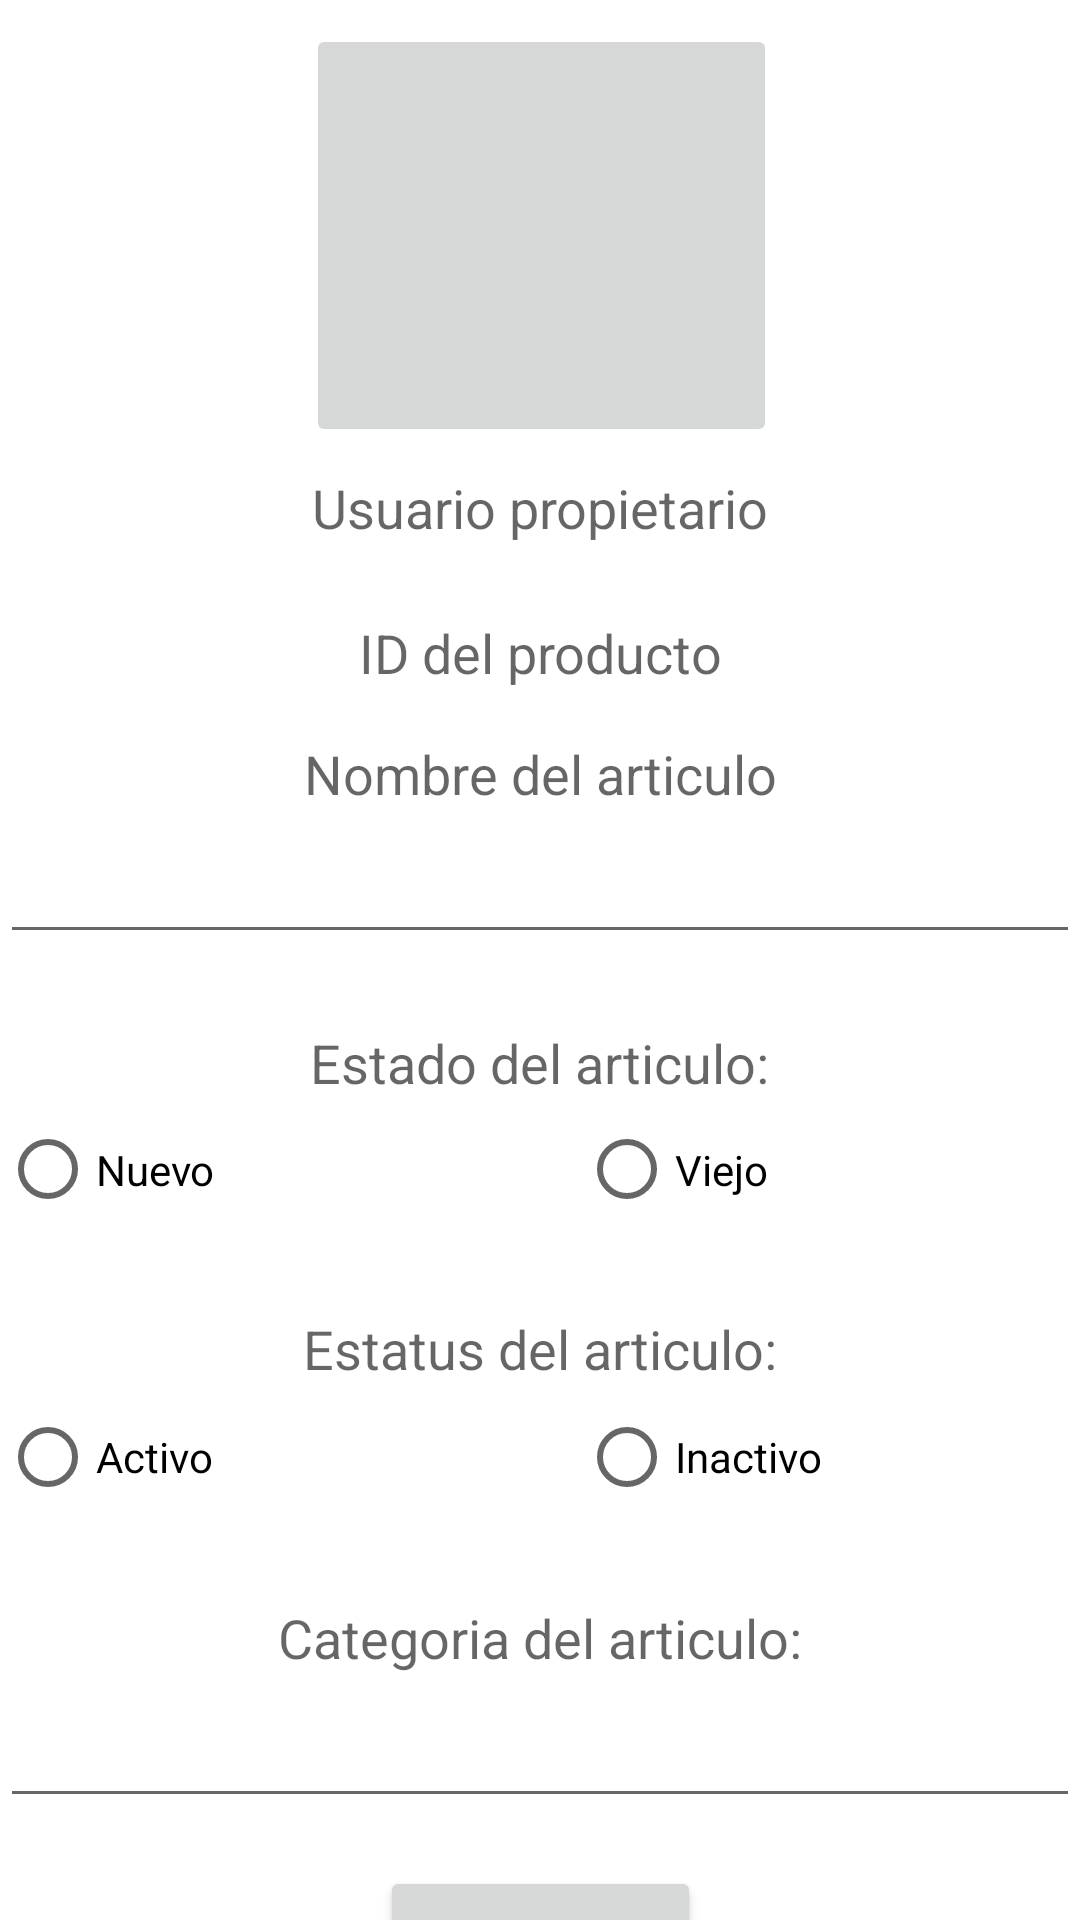

Here is an Android app screen rendered from its layout file. Give the layout XML and the strings, colors and styles it references.
<!-- AndroidManifest.xml: application theme Theme.Intercambiando_Ando -->
<!-- res/layout/activity_descripcion.xml -->
<?xml version="1.0" encoding="utf-8"?>
<androidx.constraintlayout.widget.ConstraintLayout xmlns:android="http://schemas.android.com/apk/res/android"
    xmlns:app="http://schemas.android.com/apk/res-auto"
    xmlns:tools="http://schemas.android.com/tools"
    android:layout_width="match_parent"
    android:layout_height="match_parent"
    android:layout_margin="8dp"
    tools:context=".DescripcionActivity">

    <TextView
        android:id="@+id/tvEstProducto2"
        android:layout_width="wrap_content"
        android:layout_height="wrap_content"
        android:layout_marginTop="24dp"
        android:text="Estatus del articulo:"
        android:textAppearance="@style/TextAppearance.AppCompat.Medium"
        app:layout_constraintEnd_toEndOf="parent"
        app:layout_constraintStart_toStartOf="parent"
        app:layout_constraintTop_toBottomOf="@+id/rgEstado" />

    <Button
        android:id="@+id/bRegistrar"
        android:layout_width="wrap_content"
        android:layout_height="wrap_content"
        android:layout_marginTop="16dp"
        android:text="Actualizar"
        android:visibility="visible"
        app:layout_constraintEnd_toEndOf="parent"
        app:layout_constraintHorizontal_bias="0.5"
        app:layout_constraintStart_toStartOf="parent"
        app:layout_constraintTop_toBottomOf="@+id/etCatProducto" />

    <TextView
        android:id="@+id/tvNomProducto"
        android:layout_width="wrap_content"
        android:layout_height="wrap_content"
        android:layout_marginTop="16dp"
        android:text="Nombre del articulo"
        android:textAppearance="@style/TextAppearance.AppCompat.Medium"
        app:layout_constraintEnd_toEndOf="parent"
        app:layout_constraintHorizontal_bias="0.5"
        app:layout_constraintStart_toStartOf="parent"
        app:layout_constraintTop_toBottomOf="@+id/tvIDProducto" />

    <TextView
        android:id="@+id/tvUserProduto"
        android:layout_width="wrap_content"
        android:layout_height="wrap_content"
        android:layout_marginTop="8dp"
        android:text="Usuario propietario"
        android:textAppearance="@style/TextAppearance.AppCompat.Medium"
        app:layout_constraintEnd_toEndOf="parent"
        app:layout_constraintHorizontal_bias="0.5"
        app:layout_constraintStart_toStartOf="parent"
        app:layout_constraintTop_toBottomOf="@+id/ibProducto" />

    <TextView
        android:id="@+id/tvEstProducto"
        android:layout_width="wrap_content"
        android:layout_height="wrap_content"
        android:layout_marginTop="24dp"
        android:text="Estado del articulo:"
        android:textAppearance="@style/TextAppearance.AppCompat.Medium"
        app:layout_constraintEnd_toEndOf="parent"
        app:layout_constraintStart_toStartOf="parent"
        app:layout_constraintTop_toBottomOf="@+id/etNomProducto" />

    <TextView
        android:id="@+id/tvCatProducto"
        android:layout_width="wrap_content"
        android:layout_height="wrap_content"
        android:layout_marginTop="24dp"
        android:text="Categoria del articulo:"
        android:textAppearance="@style/TextAppearance.AppCompat.Medium"
        app:layout_constraintEnd_toEndOf="parent"
        app:layout_constraintStart_toStartOf="parent"
        app:layout_constraintTop_toBottomOf="@+id/rgEstadus" />

    <EditText
        android:id="@+id/etNomProducto"
        android:layout_width="0dp"
        android:layout_height="wrap_content"
        android:ems="10"
        android:inputType="textPersonName"
        android:minHeight="48dp"
        app:layout_constraintEnd_toEndOf="parent"
        app:layout_constraintHorizontal_bias="0.5"
        app:layout_constraintStart_toStartOf="parent"
        app:layout_constraintTop_toBottomOf="@+id/tvNomProducto"
        tools:ignore="SpeakableTextPresentCheck" />

    <ImageButton
        android:id="@+id/ibProducto"
        android:layout_width="157dp"
        android:layout_height="141dp"
        android:layout_marginTop="8dp"
        app:layout_constraintEnd_toEndOf="parent"
        app:layout_constraintHorizontal_bias="0.502"
        app:layout_constraintStart_toStartOf="parent"
        app:layout_constraintTop_toTopOf="parent"
        app:srcCompat="@drawable/ic_launcher_foreground"
        tools:ignore="SpeakableTextPresentCheck" />

    <TextView
        android:id="@+id/tvIDProducto"
        android:layout_width="wrap_content"
        android:layout_height="wrap_content"
        android:layout_marginTop="24dp"
        android:text="ID del producto"
        android:textAppearance="@style/TextAppearance.AppCompat.Medium"
        app:layout_constraintEnd_toEndOf="parent"
        app:layout_constraintHorizontal_bias="0.5"
        app:layout_constraintStart_toStartOf="parent"
        app:layout_constraintTop_toBottomOf="@+id/tvUserProduto" />

    <RadioGroup
        android:id="@+id/rgEstado"
        android:layout_width="0dp"
        android:layout_height="47dp"
        android:orientation="horizontal"
        app:layout_constraintEnd_toEndOf="parent"
        app:layout_constraintStart_toStartOf="parent"
        app:layout_constraintTop_toBottomOf="@+id/tvEstProducto">

        <RadioButton
            android:id="@+id/rbNuevo"
            android:layout_width="193dp"
            android:layout_height="wrap_content"
            android:text="Nuevo"
            tools:ignore="TouchTargetSizeCheck" />

        <RadioButton
            android:id="@+id/rbViejo"
            android:layout_width="200dp"
            android:layout_height="wrap_content"
            android:text="Viejo"
            tools:ignore="TouchTargetSizeCheck" />
    </RadioGroup>

    <RadioGroup
        android:id="@+id/rgEstadus"
        android:layout_width="0dp"
        android:layout_height="48dp"
        android:orientation="horizontal"
        app:layout_constraintEnd_toEndOf="parent"
        app:layout_constraintHorizontal_bias="0.5"
        app:layout_constraintStart_toStartOf="parent"
        app:layout_constraintTop_toBottomOf="@+id/tvEstProducto2">

        <RadioButton
            android:id="@+id/rbActivo"
            android:layout_width="193dp"
            android:layout_height="wrap_content"
            android:text="Activo" />

        <RadioButton
            android:id="@+id/rbInactivo"
            android:layout_width="198dp"
            android:layout_height="wrap_content"
            android:text="Inactivo" />
    </RadioGroup>

    <EditText
        android:id="@+id/etCatProducto"
        android:layout_width="0dp"
        android:layout_height="wrap_content"
        android:ems="10"
        android:inputType="textPersonName"
        android:minHeight="48dp"
        app:layout_constraintEnd_toEndOf="parent"
        app:layout_constraintHorizontal_bias="0.5"
        app:layout_constraintStart_toStartOf="parent"
        app:layout_constraintTop_toBottomOf="@+id/tvCatProducto"
        tools:ignore="SpeakableTextPresentCheck" />

    <TextView
        android:id="@+id/tvEstadoInactivo"
        android:layout_width="wrap_content"
        android:layout_height="wrap_content"
        android:text="El Producto no Disponible"
        android:textAppearance="@style/TextAppearance.AppCompat.Medium"
        android:visibility="invisible"
        app:layout_constraintEnd_toEndOf="parent"
        app:layout_constraintHorizontal_bias="0.5"
        app:layout_constraintStart_toStartOf="parent"
        app:layout_constraintTop_toBottomOf="@+id/bRegistrar" />

</androidx.constraintlayout.widget.ConstraintLayout>
<!-- resources referenced by this layout -->
<resources>
  <style name="Theme.Intercambiando_Ando" parent="Theme.MaterialComponents.DayNight.DarkActionBar">
          
          <item name="colorPrimary">@color/purple_500</item>
          <item name="colorPrimaryVariant">@color/purple_700</item>
          <item name="colorOnPrimary">@color/white</item>
          
          <item name="colorSecondary">@color/teal_200</item>
          <item name="colorSecondaryVariant">@color/teal_700</item>
          <item name="colorOnSecondary">@color/black</item>
          
          <item name="android:statusBarColor" tools:targetApi="l">?attr/colorPrimaryVariant</item>
          
      </style>
  <!-- not gathered from this repository: default colours our renderer supplied (Android Studio template values) -->
  <color name="purple_500">#FF6200EE</color>
  <color name="purple_700">#FF3700B3</color>
  <color name="teal_200">#FF03DAC5</color>
  <color name="teal_700">#FF018786</color>
  <color name="black">#FF000000</color>
  <color name="white">#FFFFFFFF</color>
</resources>
